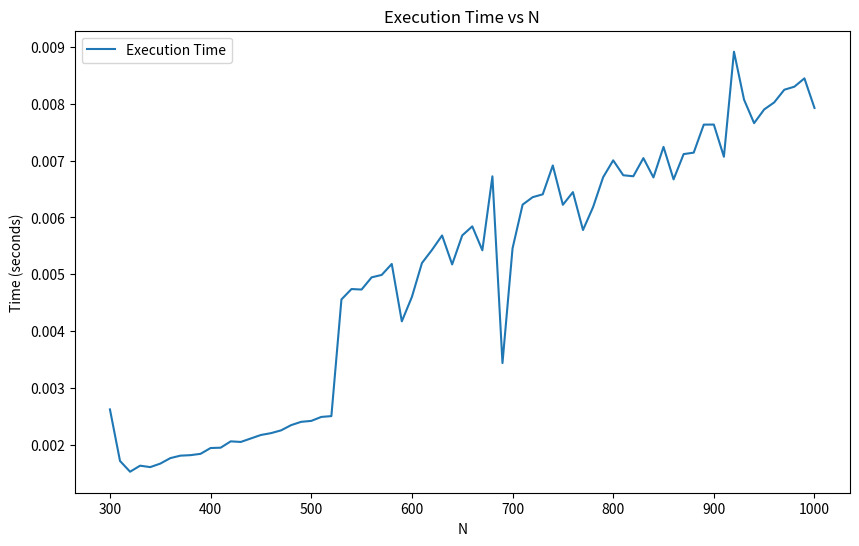

Write Python code to recreate this figure.
import numpy as np
import matplotlib.pyplot as plt
import time

Ns = range(300, 1001, 10)
times = []

for N in Ns:

    A = np.zeros((N, 4))
    X = np.zeros((N, 1))
    L = np.zeros((N, 2))
    U = np.zeros((N, 3))
    Z = np.zeros((N, 1))    
    Y = np.zeros((N, 1))
    

    
    for i in range(N): 
        if i < N:
            A[i][1] = 1.01
        if i < N - 1:
            A[i][0] = 0.3
            A[i][2] = 0.2 / (i + 1)
        if i < N - 2:
            A[i][3] = 0.15 / (i + 1) ** 3
            
    for i in range(N):
        X[i][0] = i + 1
        
    start_time = time.perf_counter()
    
    for i in range(N):
        L[i][1] = 1        
        U[i][0] = A[i][1] - L[i - 1][0] * U[i - 1][1]    
        L[i][0] = A[i][0] / U[i][0]   
        U[i][1] = A[i][2] - L[i - 1][0] * U[i - 1][2]
        if i < N - 2:
            U[i][2] = A[i][3]

    # Forward substitution
 
    for i in range(N):
        if i == 0:
            Z[i][0] = X[i][0]
        else:
            Z[i][0] = X[i][0] - L[i-1][0] * Z[i - 1][0]

    # Back substitution

    for i in range(N - 1, -1, -1):
        if i == (N - 1):
            Y[i][0] = Z[i][0] / U[i][0]
        elif i == (N - 2):
            Y[i][0] = (Z[i][0] - U[i][1] * Y[i + 1][0]) / U[i][0]
        else:
            Y[i][0] = (Z[i][0] - U[i][1] * Y[i + 1][0] - U[i][2] * Y[i + 2][0]) / U[i][0]

    end_time = time.perf_counter()
    times.append(end_time - start_time)
    
    if N == 300:    
        detA = 1
        for i in range(N):
            detA *= U[i][0] 
        print(Y.flatten())
        print(detA)

# Plotting the results
plt.figure(figsize=(10, 6))
plt.plot(Ns, times, label='Execution Time')
plt.xlabel('N')
plt.ylabel('Time (seconds)')
plt.title('Execution Time vs N')
plt.legend()
plt.show()